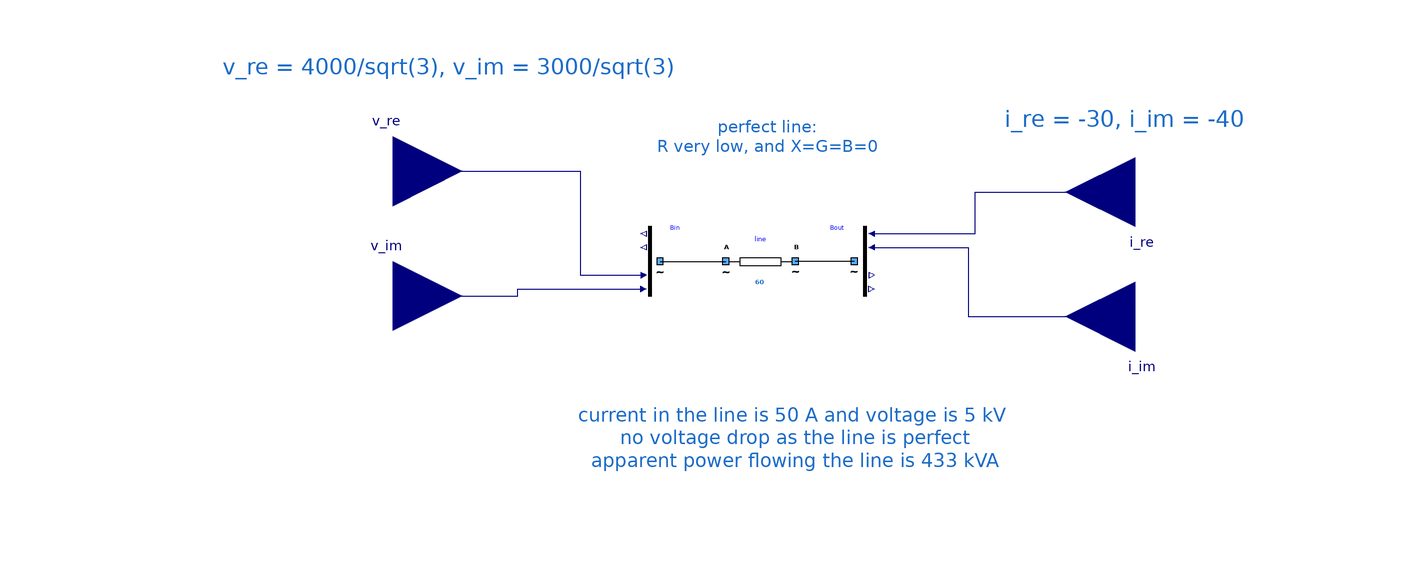

The component connection diagram of the Modelica model below, drawn from its own Placement and Line annotations.

model OnePerfectLine "Testing a perfect line"
      extends Icons.myExample;
      Components.myLine line(UNom = 5000, Imax = 60, R = 1e-9, X = 0) annotation (
        Placement(visible = true, transformation(origin = {-4, 14}, extent = {{-10, -10}, {10, 10}}, rotation = 0)));
      Buses.myCausalBusVInput Bin annotation (
        Placement(transformation(extent = {{-46, 4}, {-26, 24}})));
      Buses.myCausalBusVOutput Bout annotation (
        Placement(transformation(extent = {{16, 4}, {36, 24}})));
      Modelica.Blocks.Interfaces.RealInput i_re(start = -30) annotation (
        Placement(transformation(extent = {{-20, -20}, {20, 20}}, rotation = 180, origin = {104, 34})));
      Modelica.Blocks.Interfaces.RealInput i_im(start = -40) annotation (
        Placement(transformation(extent = {{-20, -20}, {20, 20}}, rotation = 180, origin = {104, -2})));
      Modelica.Blocks.Interfaces.RealInput v_re(start = 4000 / sqrt(3)) annotation (
        Placement(transformation(extent = {{-20, -20}, {20, 20}}, rotation = 0, origin = {-110, 40})));
      Modelica.Blocks.Interfaces.RealInput v_im(start = 3000 / sqrt(3)) annotation (
        Placement(transformation(extent = {{-20, -20}, {20, 20}}, rotation = 0, origin = {-110, 4})));
    equation
      connect(Bin.terminal, line.terminalA) annotation (
        Line(points = {{-33, 14}, {-14, 14}}, color = {0, 0, 0}));
      connect(Bout.terminal, line.terminalB) annotation (
        Line(points = {{23, 14}, {6, 14}}, color = {0, 0, 0}));
      connect(Bout.i_re, i_re) annotation (
        Line(points = {{28, 22}, {58, 22}, {58, 34}, {104, 34}}, color = {0, 0, 127}));
      connect(Bout.i_im, i_im) annotation (
        Line(points = {{28, 18}, {56, 18}, {56, -2}, {104, -2}}, color = {0, 0, 127}));
      connect(v_re, Bin.v_re) annotation (
        Line(points = {{-110, 40}, {-56, 40}, {-56, 10}, {-37.8, 10}}, color = {0, 0, 127}));
      connect(v_im, Bin.v_im) annotation (
        Line(points = {{-110, 4}, {-74, 4}, {-74, 6}, {-37.8, 6}}, color = {0, 0, 127}));
      annotation (
        Diagram(graphics = {Text(extent = {{-58, -12}, {70, -62}}, lineColor = {28, 108, 200}, fontSize = 12, textString = "current in the line is 50 A and voltage is 5 kV 
no voltage drop as the line is perfect
apparent power flowing the line is 433 kVA"), Text(origin = {42.8, 22.3078}, lineColor = {28, 108, 200}, extent = {{-76.8, 19.6922}, {-12.8, 35.6922}}, fontSize = 12, textString = "perfect line:
R very low, and X=G=B=0"), Text(lineColor = {28, 108, 200}, extent = {{30, 60}, {172, 50}}, fontSize = 12, textString = "i_re = -30, i_im = -40"), Text(lineColor = {28, 108, 200}, extent = {{-208, 74}, {20, 66}}, fontSize = 12, textString = "v_re = 4000/sqrt(3), v_im = 3000/sqrt(3)")}, coordinateSystem(initialScale = 0.1)),
        experiment(StopTime = 1));
    end OnePerfectLine;